The GitHub repository Aomitoo/Plant-Project contains a labelled image folder "plant_diseases" with 35 categories: alternaria leaf blight, anthocyanosis, anthracnose, aphid, aphid effects, ascochyta blight, bacterial spot, black chaff, black rot, black spots, botrytis cinerea, burn, downy mildew, dry rot, edema, grey mold, healthy, late blight, leaf deformation, leaf miners, loss of foliage turgor, marginal leaf necrosis, mealybug, mechanical damage, mosaic virus, nutrient deficiency, powdery mildew, rust, scale, shot hole, sooty mold, spider mite, thrips, whitefly, wilting. Examples follow, each with its label.

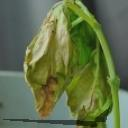
Label: wilting

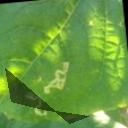
Label: leaf miners

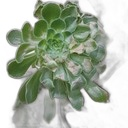
Label: dry rot

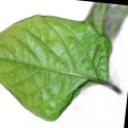
Label: edema

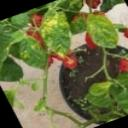
Label: mosaic virus

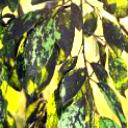
Label: sooty mold
